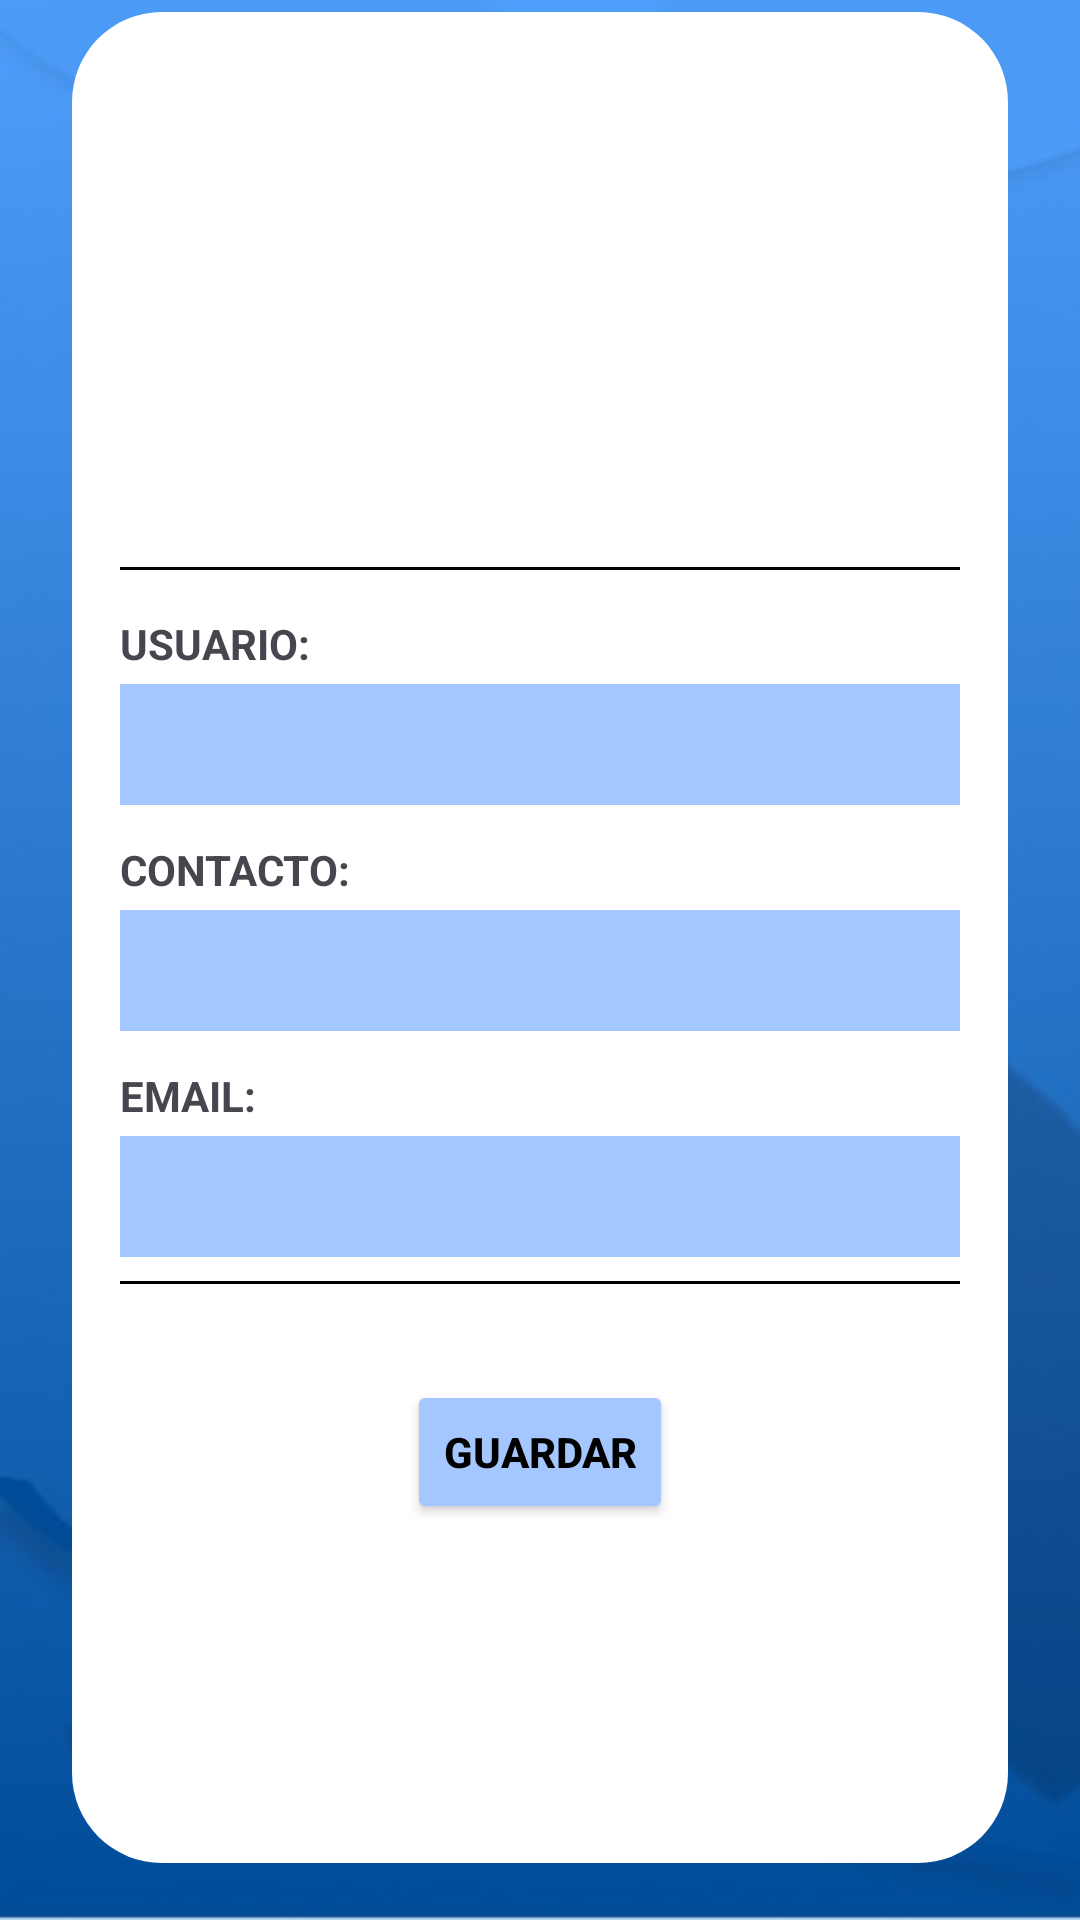

Layout XML and referenced resources for this Android screen:
<!-- AndroidManifest.xml: application theme Theme.QfindeR -->
<!-- res/layout/fragment_edit_perfil.xml -->
<?xml version="1.0" encoding="utf-8"?>
<androidx.drawerlayout.widget.DrawerLayout xmlns:android="http://schemas.android.com/apk/res/android"
    xmlns:tools="http://schemas.android.com/tools"
    android:id="@+id/drawerLayout"
    android:layout_width="match_parent"
    android:layout_height="match_parent"
    tools:context=".EditPerfil">

    
    <RelativeLayout
        android:layout_width="match_parent"
        android:layout_height="match_parent"
        android:background="@drawable/fondo">


        
        <LinearLayout
            android:id="@+id/profile_container"
            android:layout_width="387dp"
            android:layout_height="660dp"
            android:layout_marginStart="24dp"
            android:layout_marginTop="4dp"
            android:layout_marginEnd="24dp"
            android:layout_marginBottom="19dp"
            android:background="@drawable/profile_card"
            android:orientation="vertical"
            android:padding="16dp">

            <FrameLayout
                android:layout_width="110dp"
                android:layout_height="110dp"
                android:layout_gravity="center"
                android:layout_marginTop="16dp"
                android:layout_marginBottom="8dp">

                <ImageView
                    android:id="@+id/imgPerfilEditar"
                    android:layout_width="150dp"
                    android:layout_height="150dp"
                    android:layout_gravity="center"
                    android:clickable="true"
                    android:focusable="true"
                    android:src="@drawable/perfil_foto" />
            </FrameLayout>

            <EditText
                android:id="@+id/etNombre"
                android:layout_width="wrap_content"
                android:layout_height="wrap_content"
                android:layout_gravity="center"
                android:layout_marginBottom="8dp"
                android:background="@android:color/transparent"
                android:gravity="center"
                android:textColor="#000"
                android:textSize="20sp"
                android:textStyle="bold" />

            <View
                android:layout_width="match_parent"
                android:layout_height="1dp"
                android:background="#000" />

            <TextView
                android:layout_width="wrap_content"
                android:layout_height="wrap_content"
                android:layout_marginTop="15dp"
                android:text="USUARIO:"
                android:textSize="14sp"
                android:textStyle="bold" />

            <RelativeLayout
                android:layout_width="match_parent"
                android:layout_height="wrap_content"
                android:layout_marginTop="4dp"
                android:background="#A5C7FF">

                <EditText
                    android:id="@+id/etUsuario"
                    android:layout_width="match_parent"
                    android:layout_height="wrap_content"
                    android:background="@android:color/transparent"
                    android:inputType="text"
                    android:padding="8dp"

                    android:textColor="#555" />
            </RelativeLayout>

            <TextView
                android:layout_width="wrap_content"
                android:layout_height="wrap_content"
                android:layout_marginTop="12dp"
                android:text="CONTACTO:"
                android:textSize="14dp"
                android:textStyle="bold" />

            <RelativeLayout
                android:layout_width="match_parent"
                android:layout_height="wrap_content"
                android:layout_marginTop="4dp"
                android:background="#A5C7FF">

                <EditText
                    android:id="@+id/etContacto"
                    android:layout_width="match_parent"
                    android:layout_height="wrap_content"
                    android:background="@android:color/transparent"
                    android:inputType="phone"
                    android:padding="8dp" />
            </RelativeLayout>

            <TextView
                android:layout_width="wrap_content"
                android:layout_height="wrap_content"
                android:layout_marginTop="12dp"
                android:text="EMAIL:"
                android:textSize="14dp"
                android:textStyle="bold" />

            <RelativeLayout
                android:layout_width="match_parent"
                android:layout_height="wrap_content"
                android:layout_marginTop="4dp"
                android:background="#A5C7FF">

                <EditText
                    android:id="@+id/etEmail"
                    android:layout_width="match_parent"
                    android:layout_height="wrap_content"
                    android:background="@android:color/transparent"
                    android:inputType="textEmailAddress"
                    android:padding="8dp" />
            </RelativeLayout>

            <View
                android:layout_width="match_parent"
                android:layout_height="1dp"
                android:layout_marginTop="8dp"
                android:background="#000" />

            <Button
                android:id="@+id/btnGuardar"
                android:layout_width="wrap_content"
                android:layout_height="wrap_content"
                android:layout_gravity="center"
                android:layout_marginTop="32dp"
                android:backgroundTint="#A5C7FF"
                android:text="GUARDAR"
                android:textColor="#000"
                android:textStyle="bold" />
        </LinearLayout>
    </RelativeLayout>

</androidx.drawerlayout.widget.DrawerLayout>
<!-- resources referenced by this layout -->
<resources>
  <!-- drawable fondo: jpeg bitmap (drawable, 11944 bytes) -->
  <!-- drawable profile_card (drawable) -->
  <?xml version="1.0" encoding="utf-8"?>
  <shape xmlns:android="http://schemas.android.com/apk/res/android"
      android:shape="rectangle">
      <solid android:color="#FFFFFF" />
      <corners android:radius="30dp" />
      <padding
          android:left="16dp"
          android:top="16dp"
          android:right="16dp"
          android:bottom="16dp" />
  </shape>
  <style name="Theme.QfindeR" parent="Base.Theme.QfindeR" />
  <style name="Base.Theme.QfindeR" parent="Theme.Material3.DayNight.NoActionBar">
          
          
      </style>
</resources>
